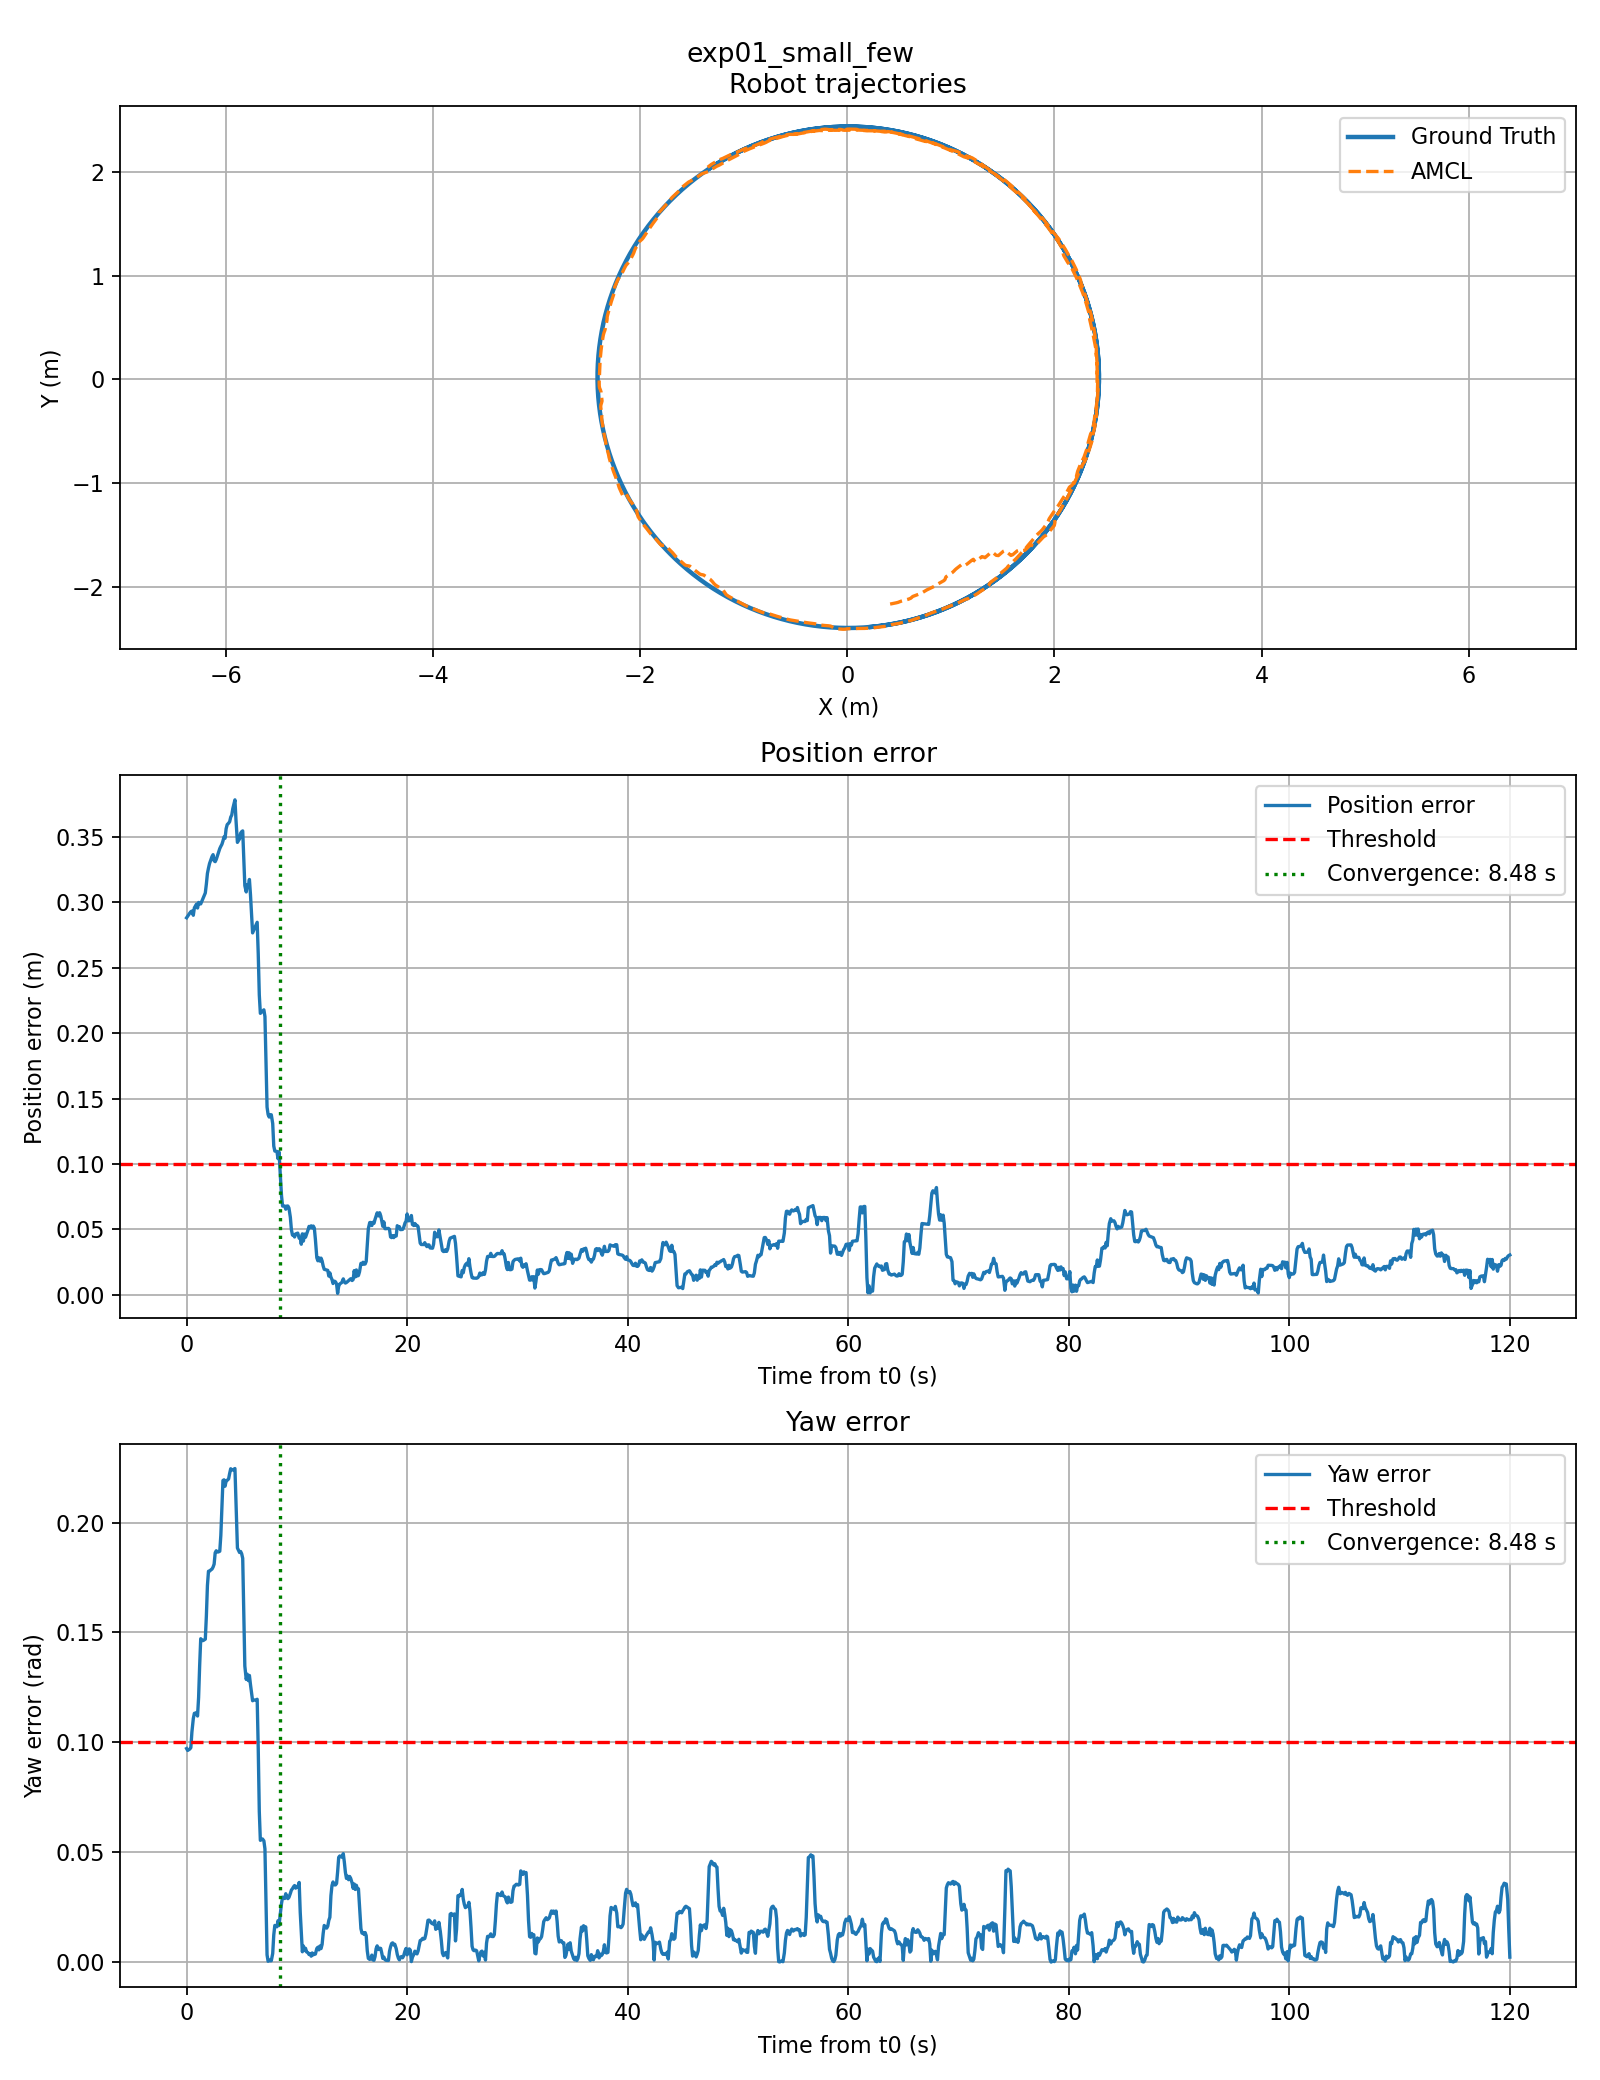

Data behind this chart, as committed beside it:
time, gt_x, gt_y, gt_yaw, amcl_x, amcl_y, amcl_yaw, position_error, angle_error
0.0, 0.2283, -2.39, 0.09171, 0.4131, -2.169, 0.1889, 0.288, 0.09719
0.096, 0.2474, -2.388, 0.09963, 0.4318, -2.165, 0.196, 0.2891, 0.09633
0.192, 0.2665, -2.386, 0.1076, 0.4506, -2.162, 0.2042, 0.2904, 0.09665
0.288, 0.2855, -2.384, 0.1155, 0.4693, -2.158, 0.2125, 0.2916, 0.09698
0.384, 0.3046, -2.382, 0.1234, 0.4875, -2.153, 0.221, 0.2926, 0.09759
0.48, 0.3237, -2.379, 0.1313, 0.5033, -2.148, 0.236, 0.2931, 0.1047
0.608, 0.349, -2.376, 0.1419, 0.5193, -2.141, 0.2527, 0.2899, 0.1109
0.704, 0.368, -2.373, 0.1498, 0.5431, -2.135, 0.263, 0.2956, 0.1132
0.8, 0.387, -2.37, 0.1577, 0.5616, -2.13, 0.271, 0.297, 0.1133
0.896, 0.4059, -2.367, 0.1656, 0.58, -2.125, 0.2792, 0.2984, 0.1136
0.992, 0.4249, -2.364, 0.1736, 0.593, -2.121, 0.2856, 0.2954, 0.112
1.088, 0.4438, -2.36, 0.1815, 0.6122, -2.113, 0.3019, 0.2997, 0.1204
1.184, 0.4626, -2.357, 0.1894, 0.6215, -2.104, 0.3244, 0.2986, 0.135
1.28, 0.4815, -2.353, 0.1973, 0.6321, -2.095, 0.3445, 0.2986, 0.1472
1.408, 0.5066, -2.348, 0.2079, 0.656, -2.087, 0.3542, 0.3011, 0.1463
1.504, 0.5253, -2.344, 0.2158, 0.674, -2.08, 0.3622, 0.3031, 0.1463
1.6, 0.5441, -2.34, 0.2237, 0.6918, -2.073, 0.3704, 0.305, 0.1467
1.696, 0.5628, -2.336, 0.2317, 0.7097, -2.066, 0.3786, 0.307, 0.147
1.792, 0.5815, -2.331, 0.2396, 0.73, -2.055, 0.397, 0.3138, 0.1574
1.888, 0.6001, -2.326, 0.2475, 0.7506, -2.042, 0.4189, 0.3219, 0.1714
1.984, 0.6187, -2.322, 0.2554, 0.7681, -2.032, 0.4333, 0.3259, 0.1779
2.08, 0.6373, -2.317, 0.2634, 0.7868, -2.023, 0.4413, 0.3294, 0.1779
2.208, 0.6619, -2.31, 0.2739, 0.8098, -2.012, 0.4525, 0.3324, 0.1785
2.304, 0.6804, -2.305, 0.2818, 0.827, -2.004, 0.4607, 0.3347, 0.1789
2.4, 0.6988, -2.299, 0.2898, 0.8429, -1.996, 0.4695, 0.3362, 0.1798
2.496, 0.7172, -2.294, 0.2977, 0.8503, -1.99, 0.4788, 0.3315, 0.1811
2.592, 0.7356, -2.288, 0.3056, 0.8618, -1.982, 0.4919, 0.3308, 0.1863
2.688, 0.7538, -2.282, 0.3135, 0.8774, -1.974, 0.5007, 0.3326, 0.1872
2.784, 0.7721, -2.276, 0.3215, 0.8941, -1.964, 0.5081, 0.335, 0.1866
2.88, 0.7903, -2.27, 0.3294, 0.9108, -1.955, 0.516, 0.3375, 0.1867
3.008, 0.8145, -2.262, 0.3399, 0.933, -1.942, 0.5269, 0.3408, 0.187
3.104, 0.8325, -2.255, 0.3479, 0.9434, -1.931, 0.5421, 0.3426, 0.1942
3.2, 0.8506, -2.249, 0.3558, 0.9472, -1.918, 0.5631, 0.3441, 0.2073
3.296, 0.8686, -2.242, 0.3637, 0.9527, -1.906, 0.5829, 0.3466, 0.2192
3.392, 0.8865, -2.235, 0.3716, 0.9687, -1.895, 0.5911, 0.3498, 0.2195
3.488, 0.9043, -2.228, 0.3796, 0.9798, -1.888, 0.5961, 0.3487, 0.2166
3.584, 0.9221, -2.221, 0.3875, 1, -1.874, 0.6064, 0.356, 0.2189
3.68, 0.9399, -2.214, 0.3954, 1.016, -1.863, 0.6147, 0.3591, 0.2193
3.808, 0.9635, -2.204, 0.406, 1.03, -1.85, 0.6259, 0.3602, 0.2199
3.904, 0.9811, -2.196, 0.4139, 1.039, -1.839, 0.6363, 0.3614, 0.2224
4.0, 0.9986, -2.188, 0.4218, 1.053, -1.827, 0.6463, 0.3648, 0.2245
4.096, 1.016, -2.18, 0.4298, 1.066, -1.817, 0.6537, 0.3664, 0.224
4.192, 1.034, -2.172, 0.4377, 1.083, -1.804, 0.6617, 0.3714, 0.224
4.288, 1.051, -2.164, 0.4456, 1.098, -1.792, 0.6699, 0.3747, 0.2243
4.384, 1.068, -2.156, 0.4535, 1.113, -1.78, 0.6781, 0.3781, 0.2246
4.48, 1.085, -2.147, 0.4615, 1.121, -1.787, 0.6702, 0.3624, 0.2087
4.608, 1.108, -2.136, 0.472, 1.141, -1.792, 0.6605, 0.3456, 0.1885
4.704, 1.125, -2.127, 0.4799, 1.158, -1.781, 0.6674, 0.347, 0.1874
4.8, 1.142, -2.118, 0.4879, 1.171, -1.771, 0.6743, 0.3482, 0.1864
4.896, 1.159, -2.109, 0.4958, 1.188, -1.757, 0.6827, 0.3525, 0.1869
4.992, 1.176, -2.1, 0.5037, 1.201, -1.747, 0.6896, 0.3537, 0.1859
5.088, 1.193, -2.09, 0.5116, 1.216, -1.737, 0.6954, 0.3543, 0.1838
5.184, 1.21, -2.081, 0.5196, 1.224, -1.749, 0.6781, 0.3323, 0.1585
5.28, 1.226, -2.071, 0.5275, 1.236, -1.759, 0.6622, 0.3125, 0.1347
5.408, 1.248, -2.058, 0.5381, 1.25, -1.751, 0.6667, 0.3077, 0.1286
5.504, 1.265, -2.048, 0.546, 1.27, -1.735, 0.677, 0.3133, 0.131
5.6, 1.281, -2.038, 0.5539, 1.28, -1.727, 0.682, 0.3117, 0.1281
5.696, 1.297, -2.028, 0.5618, 1.299, -1.711, 0.6923, 0.3173, 0.1305
5.792, 1.314, -2.018, 0.5698, 1.307, -1.712, 0.6961, 0.3057, 0.1263
5.888, 1.33, -2.008, 0.5777, 1.319, -1.717, 0.7003, 0.2911, 0.1227
... 1,141 more rows
